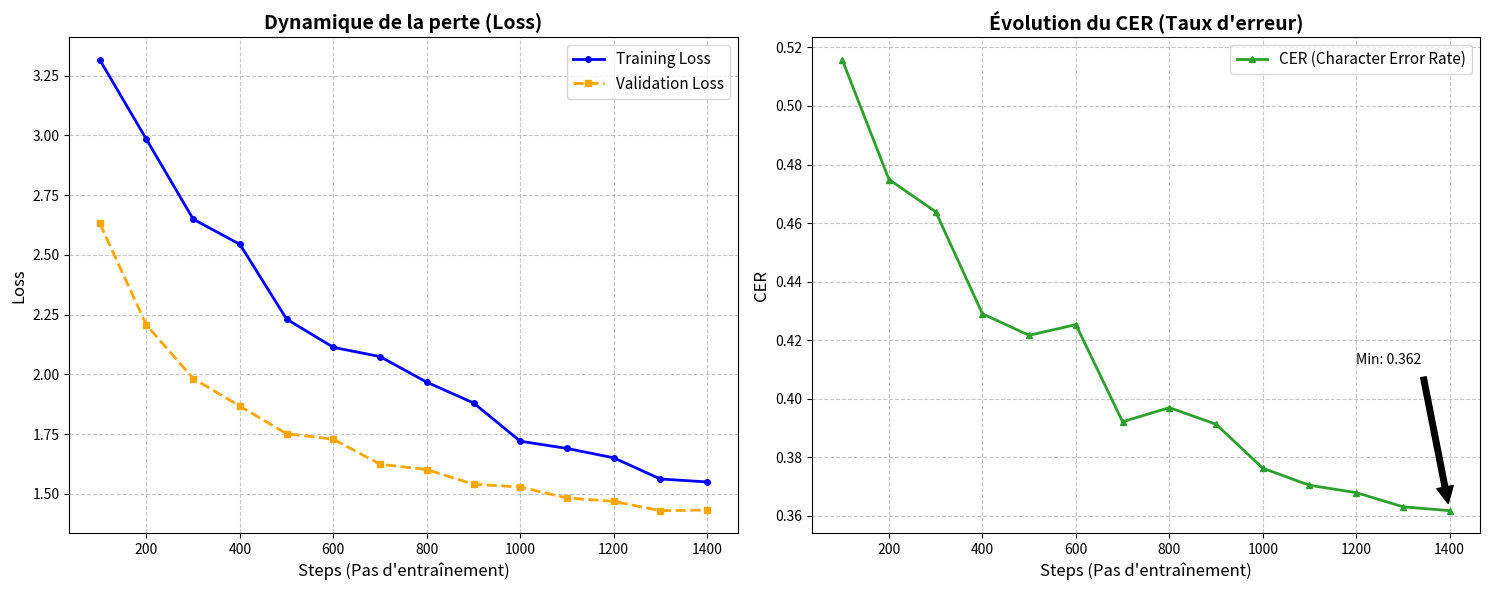

The matplotlib source for this figure:
import matplotlib.pyplot as plt

# comme mon google colab a atteint la limite de l'utilisation de GPU, j'ai copié les résultats ici pour faire des visualisations intégrant dans le rapport
steps = [100, 200, 300, 400, 500, 600, 700, 800, 900, 1000, 1100, 1200, 1300, 1400]

train_loss = [
    3.316300, 2.983200, 2.649400, 2.544100, 2.231000, 2.113100, 2.074300,
    1.967100, 1.880400, 1.720300, 1.690000, 1.650800, 1.562100, 1.549800
]

val_loss = [
    2.631971, 2.206193, 1.982588, 1.866934, 1.751519, 1.728626, 1.623935,
    1.601709, 1.540167, 1.528521, 1.482500, 1.468524, 1.429536, 1.432408
]

cer = [
    0.515768, 0.474887, 0.463875, 0.429001, 0.421659, 0.425330, 0.392124,
    0.396963, 0.391290, 0.376272, 0.370432, 0.367929, 0.363090, 0.361755
]

fig, (ax1, ax2) = plt.subplots(1, 2, figsize=(15, 6))

# Loss
ax1.plot(steps, train_loss, label='Training Loss', color='blue', marker='o', linestyle='-', linewidth=2, markersize=4)
ax1.plot(steps, val_loss, label='Validation Loss', color='orange', marker='s', linestyle='--', linewidth=2, markersize=4)

ax1.set_title('Dynamique de la perte (Loss)', fontsize=14, fontweight='bold')
ax1.set_xlabel('Steps (Pas d\'entraînement)', fontsize=12)
ax1.set_ylabel('Loss', fontsize=12)
ax1.legend(fontsize=11)
ax1.grid(True, linestyle='--', alpha=0.7)

# CER
ax2.plot(steps, cer, label='CER (Character Error Rate)', color='#2ca02c', marker='^', linestyle='-', linewidth=2, markersize=5)

min_cer = min(cer)
min_step = steps[cer.index(min_cer)]
ax2.annotate(f'Min: {min_cer:.3f}', xy=(min_step, min_cer), xytext=(min_step-200, min_cer+0.05),
             arrowprops=dict(facecolor='black', shrink=0.05), fontsize=10)

ax2.set_title('Évolution du CER (Taux d\'erreur)', fontsize=14, fontweight='bold')
ax2.set_xlabel('Steps (Pas d\'entraînement)', fontsize=12)
ax2.set_ylabel('CER', fontsize=12)
ax2.legend(fontsize=11)
ax2.grid(True, linestyle='--', alpha=0.7)

plt.tight_layout()
plt.savefig('training_curves.png', dpi=300)
